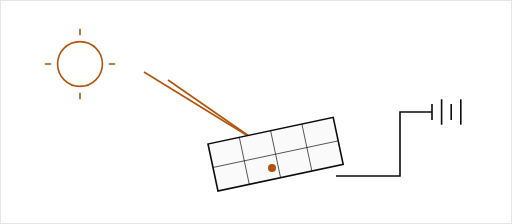
t = 0.00 s
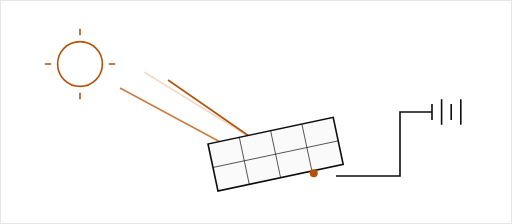
t = 0.56 s
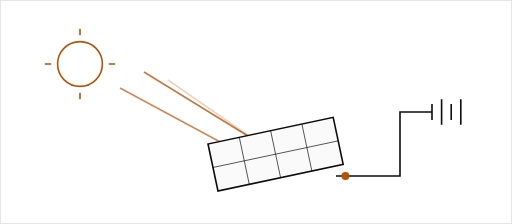
t = 0.99 s
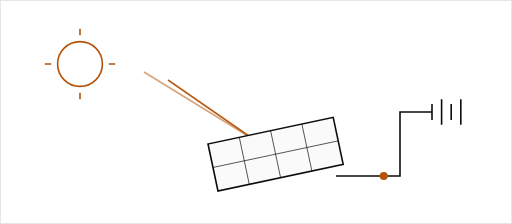
t = 1.50 s
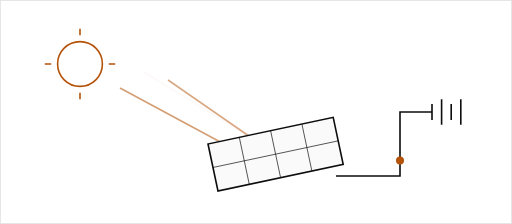
t = 1.93 s
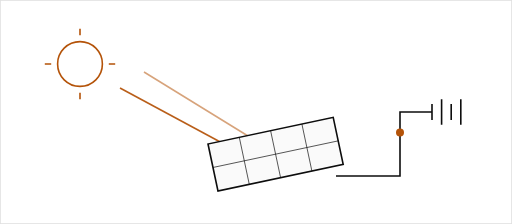
t = 2.30 s

The animated SVG that drew these frames (rendered in a browser with its animation timeline set to each time). Animation: 4 SMIL elements (animate=3,animateMotion=1); one cycle of 3.00 s, repeats indefinitely.

<?xml version="1.0" encoding="UTF-8"?>
<svg xmlns="http://www.w3.org/2000/svg" viewBox="0 0 320 140" width="100%" preserveAspectRatio="xMidYMid meet">
  <title>Solar — Photon to current animation</title>
  <style>
    @media (prefers-reduced-motion: reduce) {
      animate, animateMotion, animateTransform { display: none; }
    }
  </style>

  <rect width="320" height="140" fill="#fff" stroke="#e0e0e0"/>

  <!-- Sun -->
  <g transform="translate(50 40)">
    <circle r="14" fill="none" stroke="#b45309" stroke-width="1"/>
    <g stroke="#b45309" stroke-width="1">
      <path d="M0 -22 V-18 M0 22 V18 M-22 0 H-18 M22 0 H18"/>
    </g>
  </g>

  <!-- Falling photons -->
  <g stroke="#b45309" stroke-width="1" fill="none">
    <line x1="75" y1="55" x2="140" y2="90">
      <animate attributeName="opacity" values="0;1;0" dur="1.5s" repeatCount="indefinite" begin="0s"/>
    </line>
    <line x1="90" y1="45" x2="155" y2="85">
      <animate attributeName="opacity" values="0;1;0" dur="1.5s" repeatCount="indefinite" begin="0.4s"/>
    </line>
    <line x1="105" y1="50" x2="170" y2="95">
      <animate attributeName="opacity" values="0;1;0" dur="1.5s" repeatCount="indefinite" begin="0.8s"/>
    </line>
  </g>

  <!-- PV panel -->
  <g transform="translate(130 90) rotate(-12)">
    <rect width="80" height="30" fill="#fafafa" stroke="#0d0d0d" stroke-width="1"/>
    <g stroke="#0d0d0d" stroke-width="0.4">
      <path d="M20 0 V30 M40 0 V30 M60 0 V30 M0 15 H80"/>
    </g>
  </g>

  <!-- Wire to battery -->
  <path d="M 210 110 H 250 V 70 H 270" stroke="#0d0d0d" stroke-width="1" fill="none"/>

  <!-- Battery symbol -->
  <g transform="translate(270 65)" stroke="#0d0d0d" stroke-width="1" fill="none">
    <path d="M0 0 V10 M6 -3 V13 M12 0 V10 M18 -3 V13"/>
  </g>

  <!-- Electron flowing along wiring -->
  <circle r="2.5" fill="#b45309">
    <animateMotion dur="3s" repeatCount="indefinite" path="M 170 105 L 210 110 L 250 110 L 250 70 L 270 70"/>
  </circle>
</svg>
